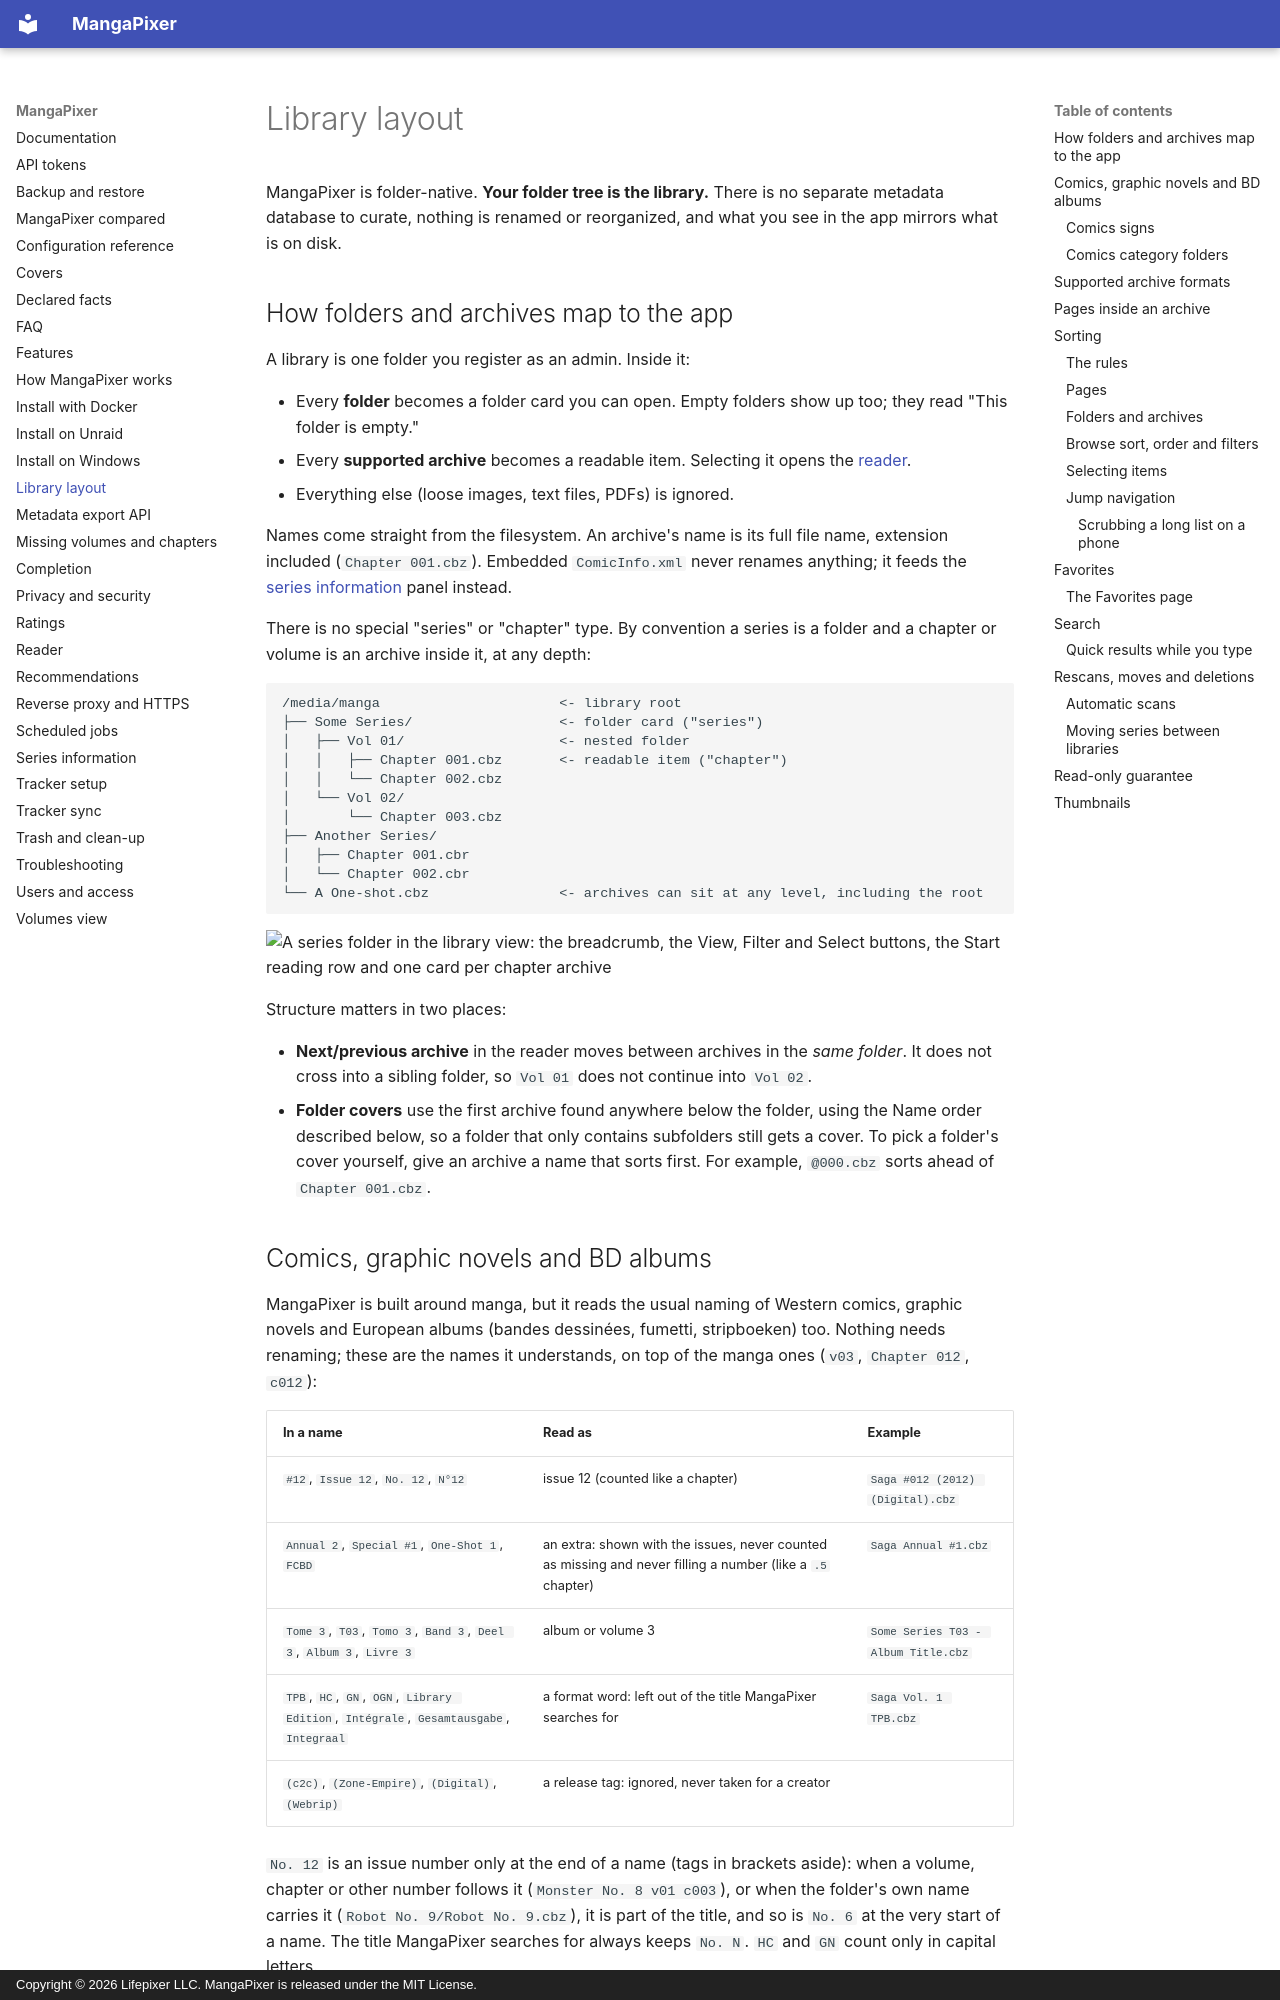

repository: dixit92/mangapixer · page: library-layout/index.html · generator: mkdocs · copyright: Copyright © 2026 Lifepixer LLC. MangaPixer is released under the MIT License.

# Library layout

MangaPixer is folder-native. **Your folder tree is the library.** There is no separate metadata database to curate, nothing is renamed or reorganized, and what you see in the app mirrors what is on disk.

## How folders and archives map to the app

A library is one folder you register as an admin. Inside it:

- Every **folder** becomes a folder card you can open. Empty folders show up too; they read "This folder is empty."
- Every **supported archive** becomes a readable item. Selecting it opens the [reader](reader.md).
- Everything else (loose images, text files, PDFs) is ignored.

Names come straight from the filesystem. An archive's name is its full file name, extension included (`Chapter 001.cbz`). Embedded `ComicInfo.xml` never renames anything; it feeds the [series information](series-information.md) panel instead.

There is no special "series" or "chapter" type. By convention a series is a folder and a chapter or volume is an archive inside it, at any depth:

```text
/media/manga                      <- library root
├── Some Series/                  <- folder card ("series")
│   ├── Vol 01/                   <- nested folder
│   │   ├── Chapter 001.cbz       <- readable item ("chapter")
│   │   └── Chapter 002.cbz
│   └── Vol 02/
│       └── Chapter 003.cbz
├── Another Series/
│   ├── Chapter 001.cbr
│   └── Chapter 002.cbr
└── A One-shot.cbz                <- archives can sit at any level, including the root
```

![A series folder in the library view: the breadcrumb, the View, Filter and Select buttons, the Start reading row and one card per chapter archive](../assets/screenshots/docs-library-folder.png)

Structure matters in two places:

- **Next/previous archive** in the reader moves between archives in the *same folder*. It does not cross into a sibling folder, so `Vol 01` does not continue into `Vol 02`.
- **Folder covers** use the first archive found anywhere below the folder, using the Name order described below, so a folder that only contains subfolders still gets a cover. To pick a folder's cover yourself, give an archive a name that sorts first. For example, `@000.cbz` sorts ahead of `Chapter 001.cbz`.

## Comics, graphic novels and BD albums

MangaPixer is built around manga, but it reads the usual naming of Western comics, graphic novels and European albums (bandes dessinées, fumetti, stripboeken) too. Nothing needs renaming; these are the names it understands, on top of the manga ones (`v03`, `Chapter 012`, `c012`):

| In a name | Read as | Example |
|---|---|---|
| `#12`, `Issue 12`, `No. 12`, `N°12` | issue 12 (counted like a chapter) | `Saga #012 (2012) (Digital).cbz` |
| `Annual 2`, `Special #1`, `One-Shot 1`, `FCBD` | an extra: shown with the issues, never counted as missing and never filling a number (like a `.5` chapter) | `Saga Annual #1.cbz` |
| `Tome 3`, `T03`, `Tomo 3`, `Band 3`, `Deel 3`, `Album 3`, `Livre 3` | album or volume 3 | `Some Series T03 - Album Title.cbz` |
| `TPB`, `HC`, `GN`, `OGN`, `Library Edition`, `Intégrale`, `Gesamtausgabe`, `Integraal` | a format word: left out of the title MangaPixer searches for | `Saga Vol. 1 TPB.cbz` |
| `(c2c)`, `(Zone-Empire)`, `(Digital)`, `(Webrip)` | a release tag: ignored, never taken for a creator | |

`No. 12` is an issue number only at the end of a name (tags in brackets aside): when a volume, chapter or other number follows it (`Monster No. 8 v01 c003`), or when the folder's own name carries it (`Robot No. 9/Robot No. 9.cbz`), it is part of the title, and so is `No. 6` at the very start of a name. The title MangaPixer searches for always keeps `No. N`. `HC` and `GN` count only in capital letters.
